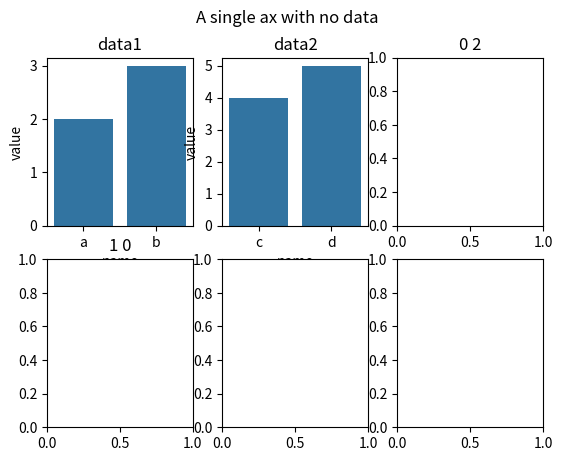

Reproduce this figure in Python.
import pandas as pd
import seaborn as sns
from matplotlib import pyplot as plt

fig, ax = plt.subplots(2, 3)
fig.suptitle('A single ax with no data')
ax[0, 0].set_title('data1')
ax[0, 1].set_title('data2')
ax[0, 2].set_title('0 2')
ax[1, 0].set_title('1 0')

data1 = pd.DataFrame(dict(name=['a', 'b'], value=[2, 3]))
data2 = pd.DataFrame(dict(name=['c', 'd'], value=[4, 5]))

sns.barplot(ax=ax[0, 0], data=data1, x='name', y='value')
sns.barplot(ax=ax[0, 1], data=data2, x='name', y='value')
plt.show()